Run: headless pygame with SDL's dummy video driver; simulated clock (each Clock.tick advances the game by its frame time, no real sleeping); random seed 0; keys injected as events and as key.get_pressed() state; no mouse input.
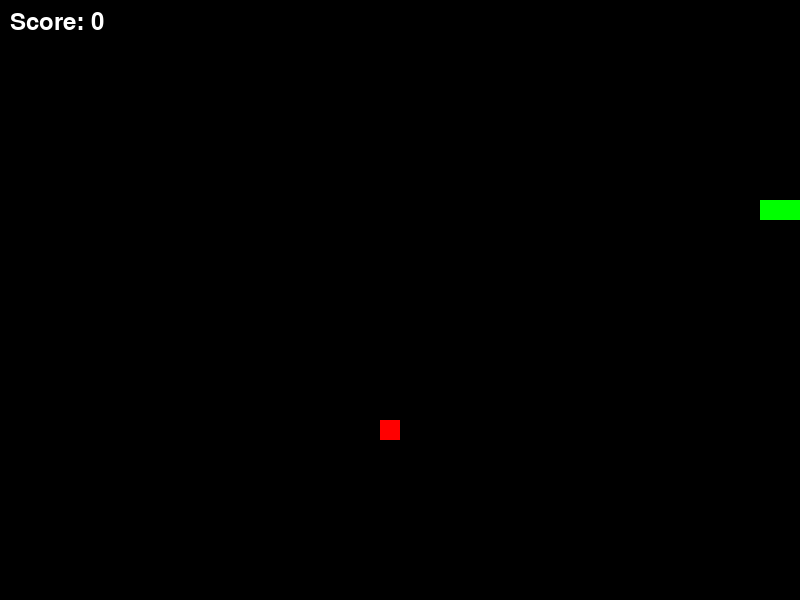
Frame 1 of 1 · flips 1–60 · no input (game ended)

The pygame program that drew these frames:

import pygame
import sys
import time
import random

# Direction Constants
UP = 1
RIGHT = 2
DOWN = 3
LEFT = 4

class SnakeGame:
    def __init__(self, width=800, height=600):
        self.width = width
        self.height = height
        self.snake = [(200, 200), (220, 200), (240, 200)]
        self.direction = RIGHT
        self.apple = self.set_new_apple()
        self.score = 0
        self.speed = 10
        self.game_over = False

        pygame.init()
        self.display = pygame.display.set_mode((self.width, self.height))
        pygame.display.set_caption('Snake Game')
        self.font = pygame.font.Font(None, 36)
        self.clock = pygame.time.Clock()

    def set_new_apple(self):
        return (random.randint(0, self.width - 20) // 20 * 20, random.randint(0, self.height - 20) // 20 * 20)

    def draw_snake(self):
        for pos in self.snake:
            pygame.draw.rect(self.display, (0, 255, 0), pygame.Rect(pos[0], pos[1], 20, 20))

    def draw_apple(self):
        pygame.draw.rect(self.display, (255, 0, 0), pygame.Rect(self.apple[0], self.apple[1], 20, 20))

    def update_display(self):
        self.display.fill((0, 0, 0))
        self.draw_snake()
        self.draw_apple()
        text = self.font.render(f'Score: {self.score}', True, (255, 255, 255))
        self.display.blit(text, (10, 10))
        pygame.display.flip()

    def handle_events(self):
        for event in pygame.event.get():
            if event.type == pygame.QUIT:
                pygame.quit()
                sys.exit()
            elif event.type == pygame.KEYDOWN:
                if event.key == pygame.K_UP and self.direction != DOWN:
                    self.direction = UP
                elif event.key == pygame.K_DOWN and self.direction != UP:
                    self.direction = DOWN
                elif event.key == pygame.K_LEFT and self.direction != RIGHT:
                    self.direction = LEFT
                elif event.key == pygame.K_RIGHT and self.direction != LEFT:
                    self.direction = RIGHT

    def update_snake(self):
        head = self.snake[-1]
        if self.direction == UP:
            new_head = (head[0], head[1] - 20)
        elif self.direction == DOWN:
            new_head = (head[0], head[1] + 20)
        elif self.direction == LEFT:
            new_head = (head[0] - 20, head[1])
        elif self.direction == RIGHT:
            new_head = (head[0] + 20, head[1])

        self.snake.append(new_head)
        if self.snake[-1] == self.apple:
            self.score += 1
            self.apple = self.set_new_apple()
        else:
            self.snake.pop(0)

        if (self.snake[-1][0] < 0 or self.snake[-1][0] >= self.width or
            self.snake[-1][1] < 0 or self.snake[-1][1] >= self.height or
            self.snake[-1] in self.snake[:-1]):
            self.game_over = True

    def play(self):
        while not self.game_over:
            self.handle_events()
            self.update_snake()
            self.update_display()
            self.clock.tick(self.speed)
        time.sleep(1)
        pygame.quit()

if __name__ == '__main__':
    game = SnakeGame()
    game.play()
